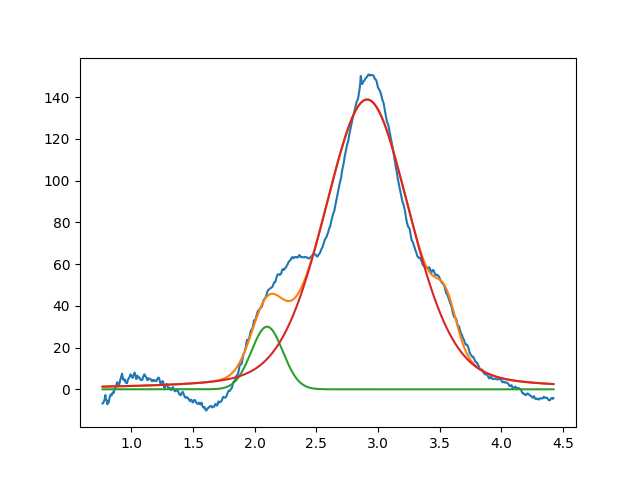

Data behind this chart, as committed beside it:
2.099999999999999645e+00, 2.999999999999999645e+01, 2.999999999999999334e-01, 9.999999999999998890e-01
2.911022700063951696e+00, 1.388065543557065666e+02, 8.263684079513154979e-01, 7.411206639476192182e-01
3.549999999999999378e+00, 1.842594678298745947e+01, 1.999999999999999833e-01, 9.999999999999998890e-01
